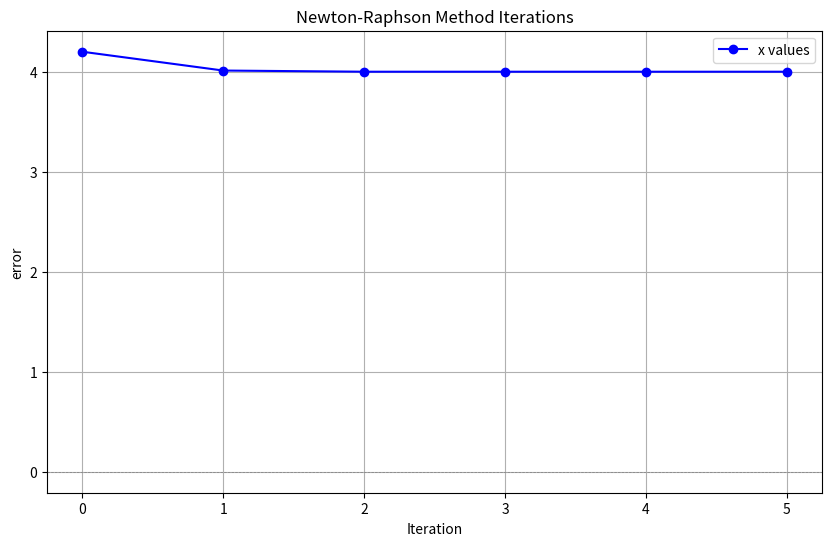

The matplotlib source for this figure:
import random as r
import math
import matplotlib.pyplot as plt

prev_x = 5
eps = 1e-10

def f(x):
    return x**2 - 5*x + 4

def f_prime(x):
    return 2*x - 5

i = 0
x_values = []

while True:
    print(f"{i}-th iteration: x = {prev_x}")
    x = prev_x - f(prev_x) / f_prime(prev_x)
    x_values.append(x)
    if abs(x - prev_x) < eps:
        break
    i += 1
    prev_x = x

print(f"It took {i} iterations to find root in precision of {eps}")

# Plotting the results
plt.figure(figsize=(10, 6))
plt.plot(range(len(x_values)), x_values, marker='o', linestyle='-', color='b', label='x values')
plt.axhline(0, color='gray', linestyle='--', linewidth=0.5)  # Add a horizontal line at y=0
plt.xlabel('Iteration')
plt.ylabel('error')
plt.title('Newton-Raphson Method Iterations')
plt.legend()
plt.grid(True)
plt.show()
